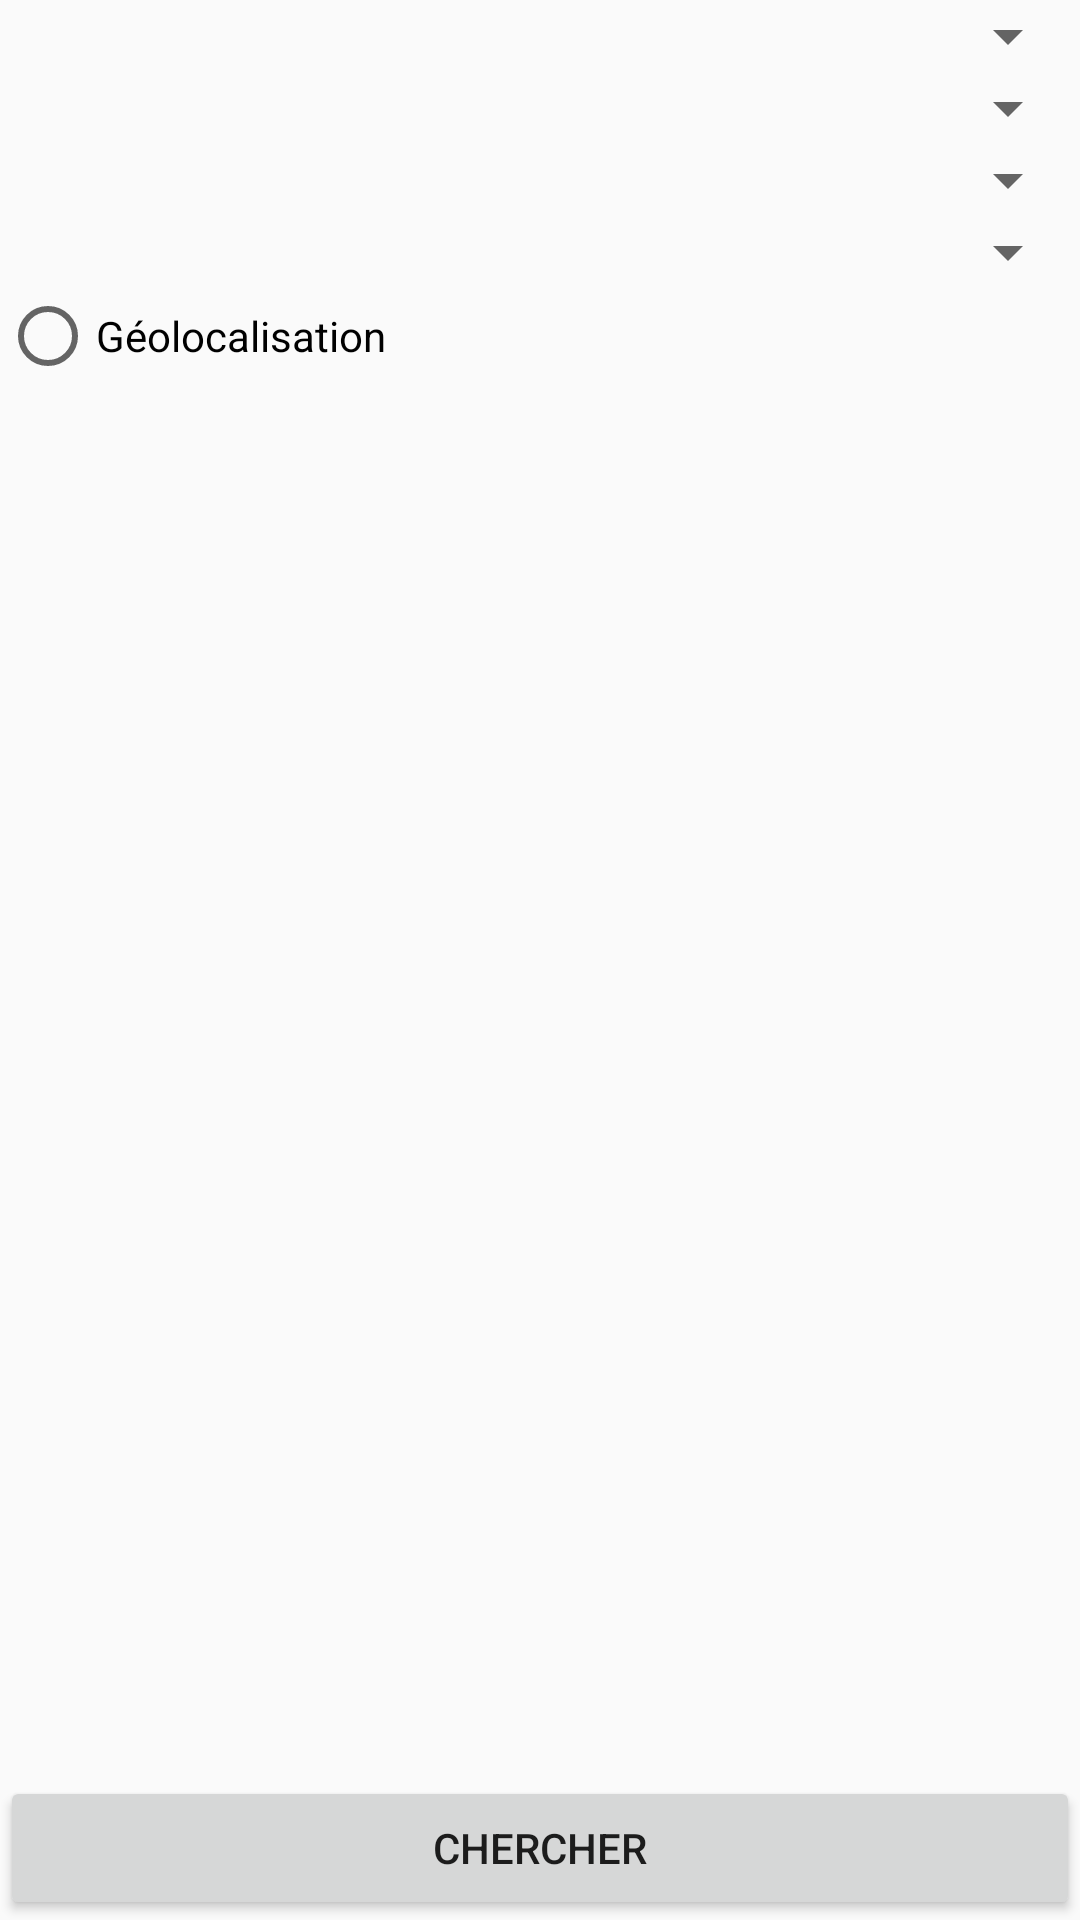

Android layout source for this screen:
<!-- AndroidManifest.xml: application theme AppTheme -->
<!-- res/layout/activity_findartiste.xml -->
<?xml version="1.0" encoding="utf-8"?>
<LinearLayout xmlns:android="http://schemas.android.com/apk/res/android"
    android:layout_width="fill_parent"
    android:layout_height="fill_parent"
    android:orientation="vertical" >

    <ViewFlipper
        android:id="@+id/viewflipper"
        android:layout_width="fill_parent"
        android:layout_height="fill_parent" >

        <RelativeLayout
            android:layout_width="match_parent"
            android:layout_height="match_parent" >

            <Spinner
                android:id="@+id/type"
                android:layout_width="match_parent"
                android:layout_height="wrap_content"
                android:layout_alignParentLeft="true"
                android:layout_alignParentTop="true" />

            <Spinner
                android:id="@+id/matiere"
                android:layout_width="match_parent"
                android:layout_height="wrap_content"
                android:layout_alignParentLeft="true"
                android:layout_below="@+id/type" />

            <Spinner
                android:id="@+id/couleur"
                android:layout_width="match_parent"
                android:layout_height="wrap_content"
                android:layout_alignParentLeft="true"
                android:layout_below="@+id/matiere" />

            <Spinner
                android:id="@+id/age"
                android:layout_width="match_parent"
                android:layout_height="wrap_content"
                android:layout_alignParentLeft="true"
                android:layout_below="@+id/couleur" />

            <Button
                android:id="@+id/chercher"
                android:layout_width="match_parent"
                android:layout_height="wrap_content"
                android:layout_alignParentBottom="true"
                android:layout_alignParentLeft="true"
                android:text="Chercher" />

            <RadioButton
                android:id="@+id/geolocalisation"
                android:layout_width="wrap_content"
                android:layout_height="wrap_content"
                android:layout_alignParentLeft="true"
                android:layout_below="@+id/age"
                android:text="Géolocalisation" />
        </RelativeLayout>
        <RelativeLayout 
            android:layout_width="match_parent"
            android:layout_height="match_parent">
            
            <TextView 
                android:layout_width="match_parent"
                android:layout_height="fill_parent"
                android:text="Opération en cours"/>
        </RelativeLayout>
                <RelativeLayout 
            android:layout_width="match_parent"
            android:layout_height="match_parent">
            
            <TextView 
                android:layout_width="match_parent"
                android:layout_height="fill_parent"
                android:text="Resultat"/>
        </RelativeLayout>
    </ViewFlipper>

</LinearLayout>
<!-- resources referenced by this layout -->
<resources>
  <style name="AppTheme" parent="AppBaseTheme">
          <item name="android:actionBarStyle">@style/MyActionBar</item>
      </style>
  <style name="AppBaseTheme" parent="Theme.AppCompat.Light">
          <item name="android:actionBarStyle">@style/MyActionBar</item>
      </style>
  <style name="MyActionBar" parent="@android:style/Widget.Holo.Light.ActionBar">
          <item name="android:background">@color/main</item>
      </style>
  <color name="main">#ffda00</color>
</resources>
